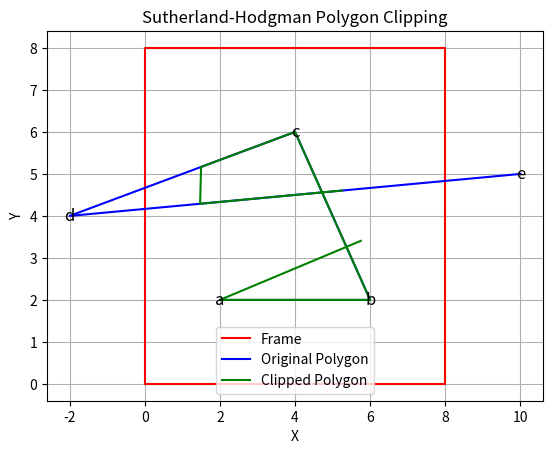

Recreate this plot in Python.
import matplotlib.pyplot as plt

def clip_polygon(frame, polygon):
    def inside(p, clip_edge):
        return (clip_edge[1][0] - clip_edge[0][0]) * (p[1] - clip_edge[0][1]) > (clip_edge[1][1] - clip_edge[0][1]) * (p[0] - clip_edge[0][0])

    def intersect(p1, p2, clip_edge):
        dx = p2[0] - p1[0]
        dy = p2[1] - p1[1]
        t = (clip_edge[0][1] - p1[1]) * dx - (clip_edge[0][0] - p1[0]) * dy
        d = (clip_edge[1][0] - clip_edge[0][0]) * dy - (clip_edge[1][1] - clip_edge[0][1]) * dx

        if d == 0:
            return None  # Parallel or coincident

        t /= d
        if 0 <= t <= 1:
            return [p1[0] + t * dx, p1[1] + t * dy]
        else:
            return None

    output = polygon.copy()
    clip_edges = [(frame[i], frame[(i+1) % len(frame)]) for i in range(len(frame) - 1)]

    for clip_edge in clip_edges:
        input = output.copy()
        output = []
        s = input[-1]

        for p in input:
            if inside(p, clip_edge):
                if not inside(s, clip_edge):
                    intersect_point = intersect(s, p, clip_edge)
                    if intersect_point is not None:
                        output.append(intersect_point)
                output.append(p)
            elif inside(s, clip_edge):
                intersect_point = intersect(s, p, clip_edge)
                if intersect_point is not None:
                    output.append(intersect_point)
            s = p

    return output

# Example usage
frame = [(0, 0), (8, 0), (8, 8), (0, 8), (0, 0)]  # Frame vertices in clockwise order (including the last vertex to complete the box)
polygon = [(2, 2), (6, 2), (4, 6), (-2, 4), (10, 5)]  # Polygon vertices in any order

clipped_polygon = clip_polygon(frame, polygon)

# Plotting the results
frame_x, frame_y = zip(*frame)
polygon_x, polygon_y = zip(*polygon)
clipped_x, clipped_y = zip(*clipped_polygon)

plt.plot(frame_x, frame_y, 'r-', label='Frame')
plt.plot(polygon_x, polygon_y, 'b-', label='Original Polygon')
plt.plot(clipped_x, clipped_y, 'g-', label='Clipped Polygon')
for i, (x, y) in enumerate(polygon):
    plt.text(x, y, chr(97 + i), fontsize=12, ha='center', va='center')
plt.legend()
plt.xlabel('X')
plt.ylabel('Y')
plt.title('Sutherland-Hodgman Polygon Clipping')
plt.grid(True)
plt.show()